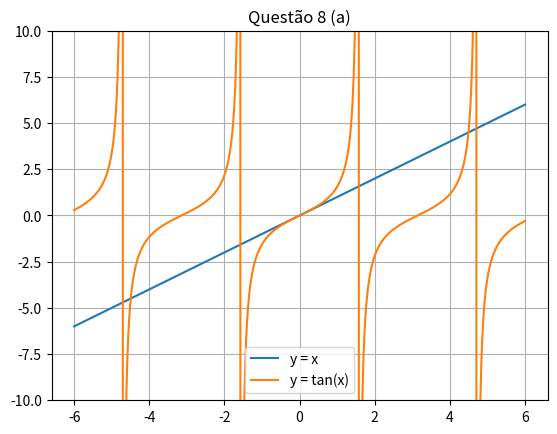

Generate this figure with matplotlib: (Note: this script raises an exception after producing the figure.)
import numpy as np
import matplotlib.pyplot as plt

def f(x):
    return x - np.tan(x)

def bisseccao(f, a, b, tol=1e-5, max_iter=100):
    if f(a)*f(b) >= 0:
        raise ValueError("Intervalo inválido!")

    for i in range(max_iter):
        c = (a + b)/2

        if abs(f(c)) < tol or (b - a)/2 < tol:
            break

        if f(a)*f(c) < 0:
            b = c
        else:
            a = c

    return c, i+1

def main():
    print("=== QUESTÃO 8 ===")

    # (a)
    print("\n(a) Gráfico:")
    x = np.linspace(-6,6,1000)
    plt.plot(x, x, label="y = x")
    plt.plot(x, np.tan(x), label="y = tan(x)")
    plt.ylim(-10,10)
    plt.legend()
    plt.grid()
    plt.title("Questão 8 (a)")
    plt.show()

    # (b)
    print("\n(b) Bissecção:")
    raiz, it = bisseccao(f, 4, 5)
    print("Raiz:", raiz)
    print("Iterações:", it)

if __name__ == "__main__":
    main()
